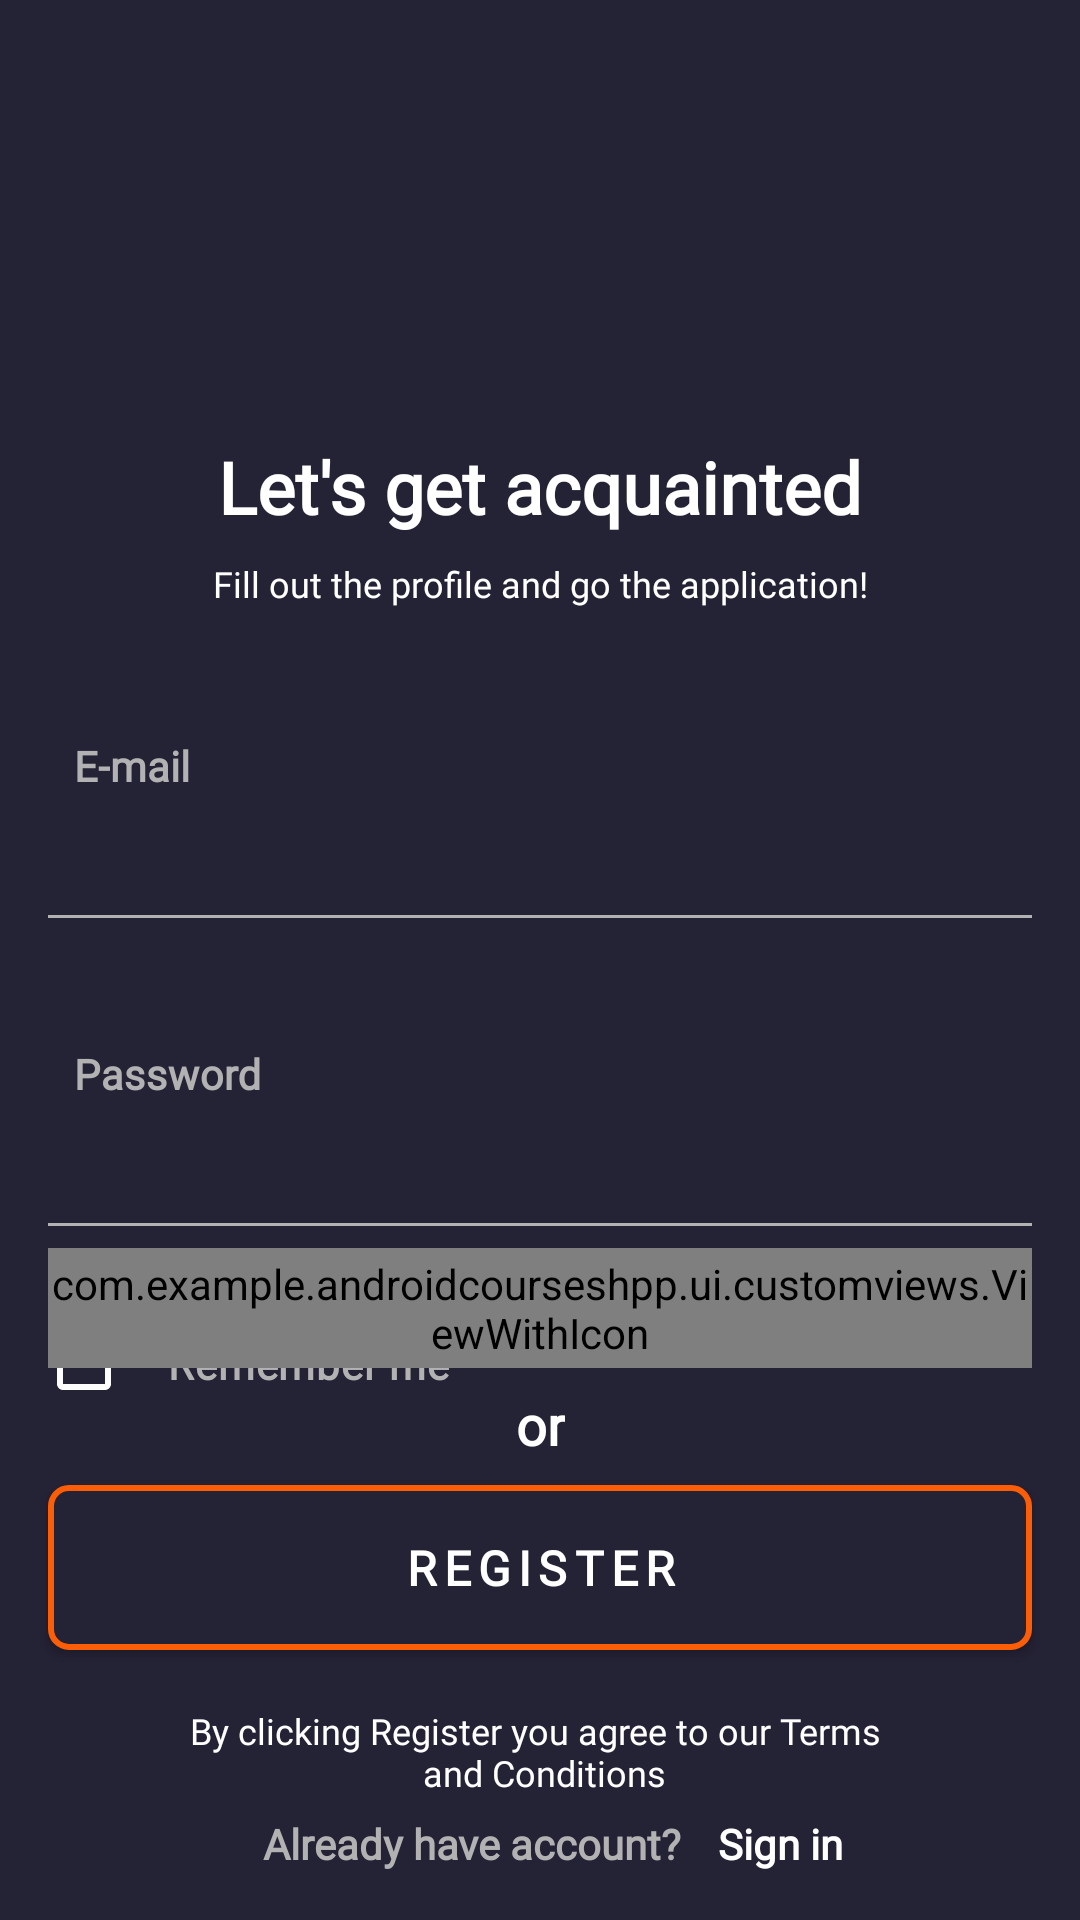

Write the Android layout XML for this screen, with the resource values it uses.
<!-- AndroidManifest.xml: application theme Theme.AndroidCourseShpp -->
<!-- res/layout/fragment_sign_up.xml -->
<?xml version="1.0" encoding="utf-8"?>
<androidx.constraintlayout.widget.ConstraintLayout xmlns:android="http://schemas.android.com/apk/res/android"
    xmlns:app="http://schemas.android.com/apk/res-auto"
    xmlns:tools="http://schemas.android.com/tools"
    android:id="@+id/auth"
    android:layout_width="match_parent"
    android:layout_height="match_parent"
    android:background="@color/auth_screen_color"
    tools:context="com.example.androidcourseshpp.ui.screens.auth.signup.SignUpFragment">

    <androidx.appcompat.widget.AppCompatTextView
        android:id="@+id/textViewAcquainted"
        android:layout_width="match_parent"
        android:layout_height="wrap_content"
        android:layout_marginHorizontal="@dimen/main_margin_side"
        android:layout_marginTop="@dimen/greeting_margin_top_ver"
        android:fontFamily="@font/open_sans"
        android:gravity="center"
        android:text="@string/acquaintance"
        android:textColor="@color/sign_up_greetings_text_color"
        android:textSize="@dimen/large_text_size"
        android:textStyle="bold"
        app:layout_constraintTop_toTopOf="parent"
        tools:layout_editor_absoluteX="16dp" />

    <androidx.appcompat.widget.AppCompatTextView
        android:id="@+id/textViewFillOutTheProfile"
        android:layout_width="match_parent"
        android:layout_height="wrap_content"
        android:layout_marginHorizontal="@dimen/main_margin_side"
        android:layout_marginTop="@dimen/fill_out_the_profile_padding_top"
        android:fontFamily="@font/open_sans"
        android:gravity="center"
        android:text="@string/filling_out"
        android:textColor="@color/fill_out_label_color"
        android:textSize="@dimen/tiny_text_size"
        app:layout_constraintTop_toBottomOf="@id/textViewAcquainted" />


    <androidx.appcompat.widget.AppCompatButton
        android:id="@+id/buttonRegister"
        android:layout_width="match_parent"
        android:layout_height="@dimen/register_bt_h"
        android:layout_marginHorizontal="@dimen/main_margin_side"
        android:layout_marginBottom="@dimen/register_margin_bottom"
        android:background="@drawable/register_background"
        android:fontFamily="@font/open_sans"
        android:letterSpacing="0.15"
        android:text="@string/register"
        android:textColor="@color/register_text_color"
        android:textSize="@dimen/middle_text_size"
        android:textStyle="bold"
        app:backgroundTint="@null"
        app:layout_constraintBottom_toBottomOf="parent" />

    <androidx.appcompat.widget.AppCompatTextView
        android:id="@+id/textViewByClicking"
        android:layout_width="match_parent"
        android:layout_height="wrap_content"
        android:layout_marginHorizontal="@dimen/main_margin_side"
        android:layout_marginBottom="@dimen/agreements_margin_bottom"
        android:fontFamily="@font/open_sans"
        android:gravity="center"
        android:text="@string/agreements"
        android:textColor="@color/agreements_text_color"
        android:textSize="@dimen/tiny_text_size"
        app:layout_constraintBottom_toBottomOf="parent" />

    <androidx.appcompat.widget.AppCompatTextView
        android:id="@+id/textViewAccountQuestion"
        android:layout_width="wrap_content"
        android:layout_height="wrap_content"
        android:layout_marginStart="@dimen/account_question_margin_start"
        android:layout_marginEnd="@dimen/account_question_margin_end"
        android:layout_marginBottom="@dimen/main_margin_side"
        android:fontFamily="@font/open_sans"
        android:text="@string/accountQuestion"
        android:textColor="@color/account_question_text_color"
        android:textSize="@dimen/small_text_size"
        android:textStyle="bold"
        app:layout_constraintBottom_toBottomOf="parent"
        app:layout_constraintEnd_toEndOf="parent"
        app:layout_constraintStart_toStartOf="parent" />

    <androidx.appcompat.widget.AppCompatTextView
        android:id="@+id/textViewSignIn"
        android:layout_width="wrap_content"
        android:layout_height="wrap_content"
        android:layout_marginStart="@dimen/sign_in_margin_start"
        android:layout_marginBottom="@dimen/main_margin_side"
        android:fontFamily="@font/open_sans"
        android:text="@string/sign_in"
        android:textColor="@color/sign_in_color"
        android:textSize="@dimen/small_text_size"
        android:textStyle="bold"
        app:layout_constraintBottom_toBottomOf="parent"
        app:layout_constraintStart_toEndOf="@id/textViewAccountQuestion" />


    <androidx.appcompat.widget.AppCompatTextView
        android:layout_width="wrap_content"
        android:layout_height="wrap_content"
        android:layout_marginBottom="@dimen/or_margin_bottom"
        android:fontFamily="@font/open_sans"
        android:text="@string/or"
        android:textColor="@color/or_text_color"
        android:textSize="@dimen/big_text_size"
        android:textStyle="bold"
        app:layout_constraintBottom_toBottomOf="parent"
        app:layout_constraintEnd_toEndOf="parent"
        app:layout_constraintStart_toStartOf="parent" />

    <com.google.android.material.textfield.TextInputLayout
        android:id="@+id/textInputLayoutEMail"
        android:layout_width="match_parent"
        android:layout_height="wrap_content"
        android:layout_marginHorizontal="@dimen/main_margin_side"
        android:layout_marginTop="@dimen/e_mail_input_margin_top"
        android:layout_marginBottom="@dimen/e_mail_input_margin_bottom"
        android:hint="@string/email"
        android:paddingStart="@dimen/input_text_padding"
        android:textColorHint="@color/input_hint_color"
        android:theme="@style/input_style"
        app:boxBackgroundColor="@color/email_input_background_color"
        app:boxBackgroundMode="filled"
        app:boxStrokeErrorColor="@color/input_line_color"
        app:boxStrokeWidthFocused="@dimen/input_box_stroke_w_focused"
        app:cursorColor="@color/cursor_color_1"
        app:errorEnabled="true"
        app:expandedHintEnabled="false"
        app:helperTextEnabled="true"
        app:helperTextTextAppearance="@style/helper_text_style"
        app:helperTextTextColor="@color/error_text_color"
        app:hintTextAppearance="@style/hint_style"
        app:hintTextColor="@color/input_hint_color"
        app:layout_constraintBottom_toBottomOf="parent"
        app:layout_constraintTop_toTopOf="parent"
        tools:ignore="RtlSymmetry">

        <com.google.android.material.textfield.TextInputEditText
            android:id="@+id/editTextEMail"
            android:layout_width="match_parent"
            android:layout_height="wrap_content"
            android:fontFamily="@font/open_sans"
            android:inputType="textEmailAddress"
            android:maxLength="40"
            android:paddingTop="@dimen/input_text_edit_padding_top"
            android:paddingBottom="@dimen/input_text_edit_padding_bottom"
            android:textColor="@color/input_text_color"
            android:textSize="@dimen/big_text_size"
            android:textStyle="bold" />

    </com.google.android.material.textfield.TextInputLayout>

    <com.google.android.material.textfield.TextInputLayout
        android:id="@+id/textInputLayoutPassword"
        android:layout_width="match_parent"
        android:layout_height="wrap_content"
        android:layout_marginHorizontal="@dimen/main_margin_side"
        android:layout_marginTop="@dimen/password_margin_top"
        android:hint="@string/password"
        android:paddingStart="@dimen/input_text_padding"
        android:textColorHint="@color/input_hint_color"
        android:theme="@style/input_style"
        app:boxBackgroundColor="@color/email_input_background_color"
        app:boxBackgroundMode="filled"
        app:boxStrokeErrorColor="@color/input_line_color"
        app:boxStrokeWidthFocused="@dimen/input_box_stroke_w_focused"
        app:cursorColor="@color/cursor_color_1"
        app:errorEnabled="true"
        app:expandedHintEnabled="false"
        app:helperTextEnabled="true"
        app:helperTextTextAppearance="@style/helper_text_style"
        app:helperTextTextColor="@color/error_text_color"
        app:hintTextAppearance="@style/hint_style"
        app:hintTextColor="@color/input_hint_color"
        app:layout_constraintTop_toBottomOf="@id/textInputLayoutEMail"
        tools:ignore="RtlSymmetry">

        <com.google.android.material.textfield.TextInputEditText
            android:id="@+id/editTextPassword"
            android:layout_width="match_parent"
            android:layout_height="wrap_content"
            android:fontFamily="@font/open_sans"
            android:inputType="textPassword"
            android:maxLength="40"
            android:paddingTop="@dimen/input_text_edit_padding_top"
            android:paddingBottom="@dimen/input_text_edit_padding_bottom"
            android:textColor="@color/input_text_color"
            android:textSize="@dimen/big_text_size"
            android:textStyle="bold" />

    </com.google.android.material.textfield.TextInputLayout>


    <com.google.android.material.checkbox.MaterialCheckBox
        android:id="@+id/comboBoxRememberMe"
        android:layout_width="wrap_content"
        android:layout_height="wrap_content"
        android:button="@drawable/remember_me_selector"
        android:fontFamily="@font/open_sans"
        android:padding="@dimen/remember_me_text_padding"
        android:text="@string/remember_me"
        android:textColor="@color/remember_me_text_color"
        android:textSize="@dimen/small_text_size"
        android:textStyle="bold"
        app:buttonTint="@null"
        app:layout_constraintStart_toStartOf="@id/textInputLayoutPassword"
        app:layout_constraintTop_toBottomOf="@id/textInputLayoutPassword" />

    <com.example.androidcourseshpp.ui.customviews.ViewWithIcon
        android:id="@+id/buttonGoogle"
        android:layout_width="match_parent"
        android:layout_height="@dimen/google_bt_h"
        android:layout_marginHorizontal="@dimen/main_margin_side"
        android:layout_marginBottom="@dimen/google_margin_bottom"
        android:background="@drawable/google_background"
        android:fontFamily="@font/open_sans"
        android:letterSpacing="0.15"
        android:text="@string/google"
        android:textColor="@color/google_text_color"
        android:textSize="@dimen/middle_text_size"
        android:textStyle="bold"
        app:backgroundTint="@null"
        app:icon="@drawable/ic_google"
        app:iconHeight="@dimen/google_bt_icon_h"
        app:iconPaddingEnd="@dimen/google_bt_icon_padding_end"
        app:iconPaddingStart="@dimen/google_bt_icon_padding_start"
        app:iconWidth="@dimen/google_bt_icon_w"
        app:layout_constraintBottom_toBottomOf="parent"
        app:layout_constraintEnd_toEndOf="parent"
        app:layout_constraintStart_toStartOf="parent"
        app:textPaddingEnd="@dimen/google_bt_text_padding_end"
        app:textPaddingStart="@dimen/google_bt_text_padding_start" />

</androidx.constraintlayout.widget.ConstraintLayout>
<!-- resources referenced by this layout -->
<resources>
  <color name="account_question_text_color">#B2B2B3</color>
  <color name="agreements_text_color">#FFFFFFFF</color>
  <color name="auth_screen_color">#242235</color>
  <color name="cursor_color_1">#FFFFFFFF</color>
  <color name="email_input_background_color">@color/auth_screen_color</color>
  <color name="error_text_color">#F93E3E</color>
  <color name="fill_out_label_color">#FFFFFFFF</color>
  <color name="google_text_color">#000000</color>
  <color name="input_hint_color">#B2B2B3</color>
  <color name="input_line_color">@color/account_question_text_color</color>
  <color name="input_text_color">#FFFFFFFF</color>
  <color name="or_text_color">@color/agreements_text_color</color>
  <color name="register_text_color">@color/agreements_text_color</color>
  <color name="remember_me_text_color">@color/account_question_text_color</color>
  <color name="sign_in_color">@color/agreements_text_color</color>
  <color name="sign_up_greetings_text_color">#FFFFFFFF</color>
  <dimen name="account_question_margin_end">116dp</dimen>
  <dimen name="account_question_margin_start">71dp</dimen>
  <dimen name="agreements_margin_bottom">41dp</dimen>
  <dimen name="big_text_size">18sp</dimen>
  <dimen name="e_mail_input_margin_bottom">291dp</dimen>
  <dimen name="e_mail_input_margin_top">225dp</dimen>
  <dimen name="fill_out_the_profile_padding_top">8dp</dimen>
  <dimen name="google_bt_h">@dimen/edit_profile_bt_h</dimen>
  <dimen name="google_bt_icon_h">20dp</dimen>
  <dimen name="google_bt_icon_padding_end">200dp</dimen>
  <dimen name="google_bt_icon_padding_start">110dp</dimen>
  <dimen name="google_bt_icon_w">20dp</dimen>
  <dimen name="google_bt_text_padding_end">110dp</dimen>
  <dimen name="google_bt_text_padding_start">145dp</dimen>
  <dimen name="google_margin_bottom">184dp</dimen>
  <dimen name="greeting_margin_top_ver">146dp</dimen>
  <dimen name="input_box_stroke_w_focused">1dp</dimen>
  <dimen name="input_text_edit_padding_bottom">8dp</dimen>
  <dimen name="input_text_edit_padding_top">26dp</dimen>
  <dimen name="input_text_padding">-8dp</dimen>
  <dimen name="large_text_size">24sp</dimen>
  <dimen name="main_margin_side">16dp</dimen>
  <dimen name="middle_text_size">16sp</dimen>
  <dimen name="or_margin_bottom">153dp</dimen>
  <dimen name="password_margin_top">24dp</dimen>
  <dimen name="register_bt_h">@dimen/main_action_bt_h</dimen>
  <dimen name="register_margin_bottom">90dp</dimen>
  <dimen name="remember_me_text_padding">16dp</dimen>
  <dimen name="sign_in_margin_start">12dp</dimen>
  <dimen name="small_text_size">14sp</dimen>
  <dimen name="tiny_text_size">12sp</dimen>
  <string name="accountQuestion">Already have account?</string>
  <string name="acquaintance">Let\'s get acquainted</string>
  <string name="agreements">By clicking Register you agree to our Terms \n and Conditions</string>
  <string name="email">E-mail</string>
  <string name="filling_out">Fill out the profile and go the application!</string>
  <string name="google">GOOGLE</string>
  <string name="or">or</string>
  <string name="password">Password</string>
  <string name="register">REGISTER</string>
  <string name="remember_me">Remember me</string>
  <string name="sign_in">Sign in</string>
  <style name="hint_style">
          <item name="android:textSize">@dimen/small_text_size</item>
      </style>
  <style name="input_style">
          <item name="colorPrimary">@color/input_line_color</item>
          <item name="colorOutline">@color/input_line_color</item>
      </style>
  <style name="Theme.AndroidCourseShpp" parent="Base.Theme.AndroidCourseShpp" />
  <dimen name="edit_profile_bt_h">40dp</dimen>
  <dimen name="main_action_bt_h">55dp</dimen>
  <color name="google_background_color">@color/agreements_text_color</color>
  <dimen name="radius_6">6dp</dimen>
  <dimen name="stroke_2">2dp</dimen>
  <color name="register_border_color">#FB5E06</color>
  <color name="register_background_color">@color/auth_screen_color</color>
  <color name="custom_primary_color">#FB5E06</color>
</resources>
